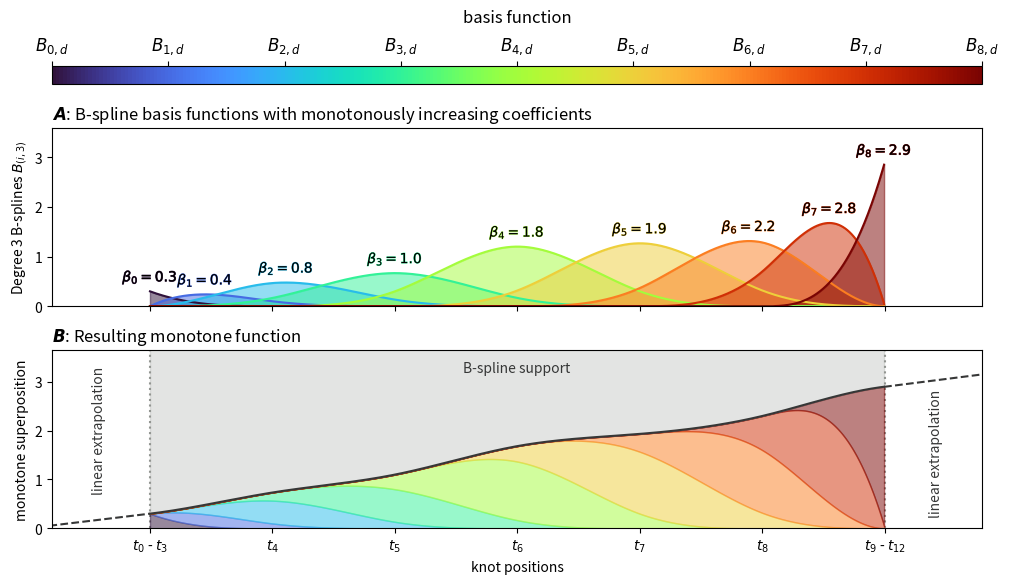

Python code for this plot:
import numpy as np
import matplotlib.pyplot as plt
from matplotlib.gridspec import GridSpec

cmap = plt.get_cmap("turbo")

# Define knot vector and degree
degree = 3  # Quadratic
knots = np.array([0]*degree+[0, 1, 2, 3, 4, 5, 6]+[6]*degree)
n_basis = len(knots) - (degree + 1)

# Define x values for plotting
x = np.linspace(knots[0], knots[-1], 1000)

B = {}

# degree‑0 first --------------------------------------------------
n_basis0 = len(knots) - 1               # one less knot than entries
for i in range(n_basis0):
    B[(0, i)] = ((x >= knots[i]) & (x < knots[i+1])).astype(float)

# higher degrees --------------------------------------------------
for p in range(1, degree + 1):
    n_basis_p = len(knots) - p - 1
    for i in range(n_basis_p):

        # term 1 --------------------------------------------------
        term1 = np.zeros(len(x))
        denom1 = knots[i+p] - knots[i]
        if denom1 != 0:
            term1 = ((x - knots[i]) / denom1) * B[(p-1, i)]

        # term 2 --------------------------------------------------
        term2 = np.zeros(len(x))
        denom2 = knots[i+p+1] - knots[i+1]
        if denom2 != 0:
            term2 = ((knots[i+p+1] - x) / denom2) * B[(p-1, i+1)]

        B[(p, i)] = term1 + term2
        
# Make up increasing coefficients
c = [0.3,0.4,0.8,1.0,1.8,1.9,2.2,2.8,2.9]

plt.figure(figsize=(12,6))
gs = GridSpec(
    nrows   = 3,
    ncols   = 1,
    height_ratios = [0.1,1,1],
    hspace = 0.35)

import matplotlib

plt.subplot(gs[0,0])

cmap = matplotlib.cm.get_cmap('turbo')
import matplotlib
norm = matplotlib.colors.Normalize(vmin=0, vmax=8)
cb1 = matplotlib.colorbar.ColorbarBase(
    plt.gca(), 
    cmap        = cmap,
    ticks       = [0,1,2,3,4,5,6,7,8],
    norm        = norm,
    orientation = 'horizontal')

cb1.set_label("basis function", labelpad=10, fontsize = 12)

plt.gca().xaxis.set_ticks_position('top')
plt.gca().xaxis.set_label_position('top')
cb1.ax.set_xticklabels(["$B_{"+str(i)+",d}$" for i in range(n_basis)], fontsize = 12)  # horizontal colorbar

import matplotlib.patheffects as pe

plt.subplot(gs[1,0])
for i in range(n_basis):
    plt.plot(
        x[:-1],
        B[(degree,i)][:-1]*c[i],
        color = cmap(i/(n_basis-1)))
    plt.fill_between(
        x = x[:-1],
        y1 = B[(degree,i)][:-1]*c[i],
        color = cmap(i/(n_basis-1)),
        alpha = 0.5)
    max_val = np.max(B[(degree,i)][:-1])
    max_x = x[np.where(B[(degree,i)][:-1] == max_val)][0]
    txt = plt.text(
        max_x,
        max_val*c[i] + 0.2,
        r"$\beta_{"+str(i)+"} = "+str(c[i])+"$",
        ha = "center",
        color = "k")
    
    txt.set_path_effects([pe.Stroke(linewidth=0.5, foreground=cmap(i/(n_basis-1))),
                          pe.Normal()])

plt.gca().set_xticks([0,1,2,3,4,5,6])
plt.gca().set_xticklabels([])
plt.ylabel('Degree '+str(degree)+' B-splines $B_{(i,'+str(degree)+')}$')

ylims = plt.gca().get_ylim()
plt.gca().set_ylim([0, ylims[1]*1.2])

xlims = plt.gca().get_xlim()
plt.gca().set_xlim([xlims[0]-0.5, xlims[1]+0.5])

plt.title(r"$\boldsymbol{A}$: B-spline basis functions with monotonously increasing coefficients",loc="left")

# Now plot the cumulative function
plt.subplot(gs[2,0])

# Original basis evaluations
evals = np.zeros(len(x))[:-1]

for i in range(n_basis):
    
    plt.fill_between(
        x = x[:-1],
        y1 = evals + B[(degree,i)][:-1]*c[i],
        y2 = evals,
        color = cmap(i/(n_basis-1)),
        alpha = 0.5)
    
    if i == n_basis-1:
        plt.plot(
            x[:-1],
            evals + B[(degree,i)][:-1]*c[i],
            color = "xkcd:dark grey")
    
    evals += B[(degree,i)][:-1]*c[i]
    
plt.gca().set_xticks([0,1,2,3,4,5,6])
if p != degree:
    plt.gca().set_xticklabels([])
else:
    plt.xlabel('knot positions')
    plt.gca().set_xticklabels(["$t_{0}$ - $t_{3}$","$t_{4}$","$t_{5}$","$t_{6}$","$t_{7}$","$t_{8}$","$t_{9}$ - $t_{12}$"])
plt.ylabel("monotone superposition")

ylims = plt.gca().get_ylim()
plt.gca().set_ylim([0, ylims[1]*1.2])

s_left = (evals[1] - evals[0])/(x[1] - x[0])

plt.plot(
    [-1,0],
    [-1*s_left + evals[0],evals[0]],
    color = "xkcd:dark grey",
    ls = "--")

s_right = (evals[-2] - evals[-3])/(x[-2] - x[-3])

plt.plot(
    [x[-2],x[-2]+1],
    [evals[-2],evals[-2] + 1*s_right],
    color = "xkcd:dark grey",
    ls = "--")

plt.gca().set_xlim([xlims[0]-0.5, xlims[1]+0.5])

ylims = plt.gca().get_ylim()

plt.plot(
    [0,0],
    ylims,
    color = "xkcd:grey",
    ls = ":",
    zorder = -1)

plt.plot(
    [6,6],
    ylims,
    color = "xkcd:grey",
    ls = ":",
    zorder = -1)

plt.fill_between(
    x[:-1],
    y1 = evals,
    y2 = ylims[1],
    color = "xkcd:grey",
    alpha = 0.25)

plt.text(
    0.5,
    0.9,
    "B-spline support",
    ha = "center",
    va = "center",
    color = "xkcd:dark grey",
    transform = plt.gca().transAxes)


plt.text(
    0.05,
    0.55,
    "linear extrapolation",
    rotation = 90,
    ha = "center",
    va = "center",
    color = "xkcd:dark grey",
    transform = plt.gca().transAxes,
    zorder = -2)
plt.text(
    0.95,
    0.425,
    "linear extrapolation",
    rotation = 90,
    ha = "center",
    va = "center",
    color = "xkcd:dark grey",
    transform = plt.gca().transAxes,
    zorder = -2)

plt.title(r"$\boldsymbol{B}$: Resulting monotone function",loc="left")

plt.savefig("B_splines_monotone.png",dpi=300,bbox_inches="tight")
plt.savefig("B_splines_monotone.pdf",dpi=300,bbox_inches="tight")
